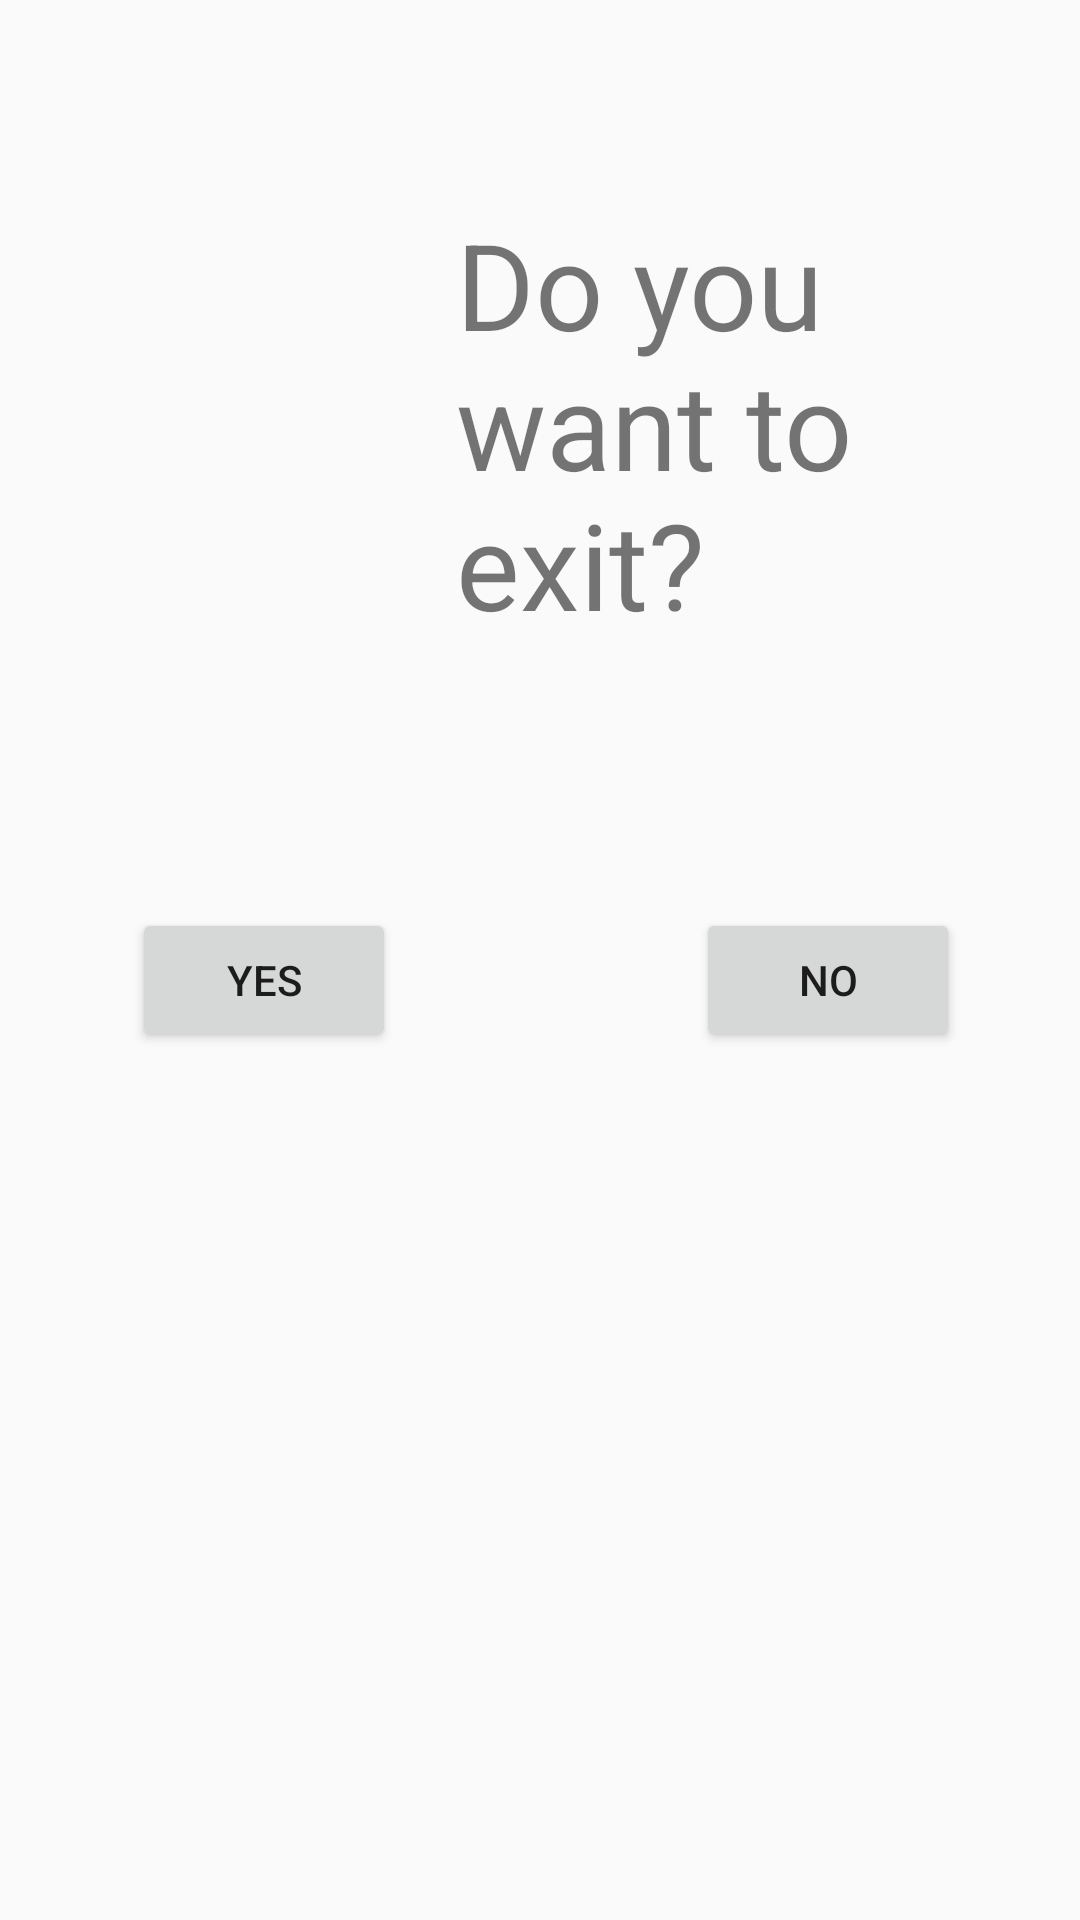

Reconstruct the res/layout file that produces this screen, plus the resources it refers to.
<!-- AndroidManifest.xml: application theme AppTheme -->
<!-- res/layout/custom1.xml -->
<?xml version="1.0" encoding="utf-8"?>
<RelativeLayout xmlns:android="http://schemas.android.com/apk/res/android"
    xmlns:app="http://schemas.android.com/apk/res-auto"
    android:layout_width="match_parent" android:layout_height="match_parent">

    <ImageView
        android:id="@+id/imageView"
        android:layout_width="90dp"
        android:layout_height="90dp"
        android:layout_alignParentStart="true"
        android:layout_alignParentTop="true"
        android:layout_marginStart="44dp"
        android:layout_marginTop="49dp"
        android:layout_marginLeft="10dp"

        app:srcCompat="@drawable/cat" />

    <TextView
        android:id="@+id/textView30"
        android:layout_width="wrap_content"
        android:layout_height="wrap_content"
        android:layout_alignTop="@+id/imageView"
        android:layout_marginStart="18dp"
        android:layout_marginTop="19dp"
        android:layout_toEndOf="@+id/imageView"
        android:text="Do you want to exit?"
        android:textSize="40dp" />

    <Button
        android:id="@+id/button23"
        android:layout_width="wrap_content"
        android:layout_height="wrap_content"
        android:layout_alignStart="@+id/imageView"
        android:layout_below="@+id/textView30"
        android:layout_marginTop="88dp"
        android:text="YES" />

    <Button
        android:id="@+id/button24"
        android:layout_width="wrap_content"
        android:layout_height="wrap_content"
        android:layout_alignBottom="@+id/button23"
        android:layout_alignParentEnd="true"
        android:layout_marginEnd="40dp"
        android:text="NO" />
</RelativeLayout>
<!-- resources referenced by this layout -->
<resources>
  <style name="AppTheme" parent="Theme.AppCompat.Light.DarkActionBar">
          
          <item name="colorPrimary">@color/colorPrimary</item>
          <item name="colorPrimaryDark">@color/colorPrimaryDark</item>
          <item name="colorAccent">@color/colorAccent</item>
      </style>
  <color name="colorPrimary">#3db16a</color>
  <color name="colorPrimaryDark">#2e90d1</color>
  <color name="colorAccent">#FF4081</color>
</resources>
